Run: headless pygame with SDL's dummy video driver; simulated clock (each Clock.tick advances the game by its frame time, no real sleeping); random seed 0; keys injected as events and as key.get_pressed() state; no mouse input.
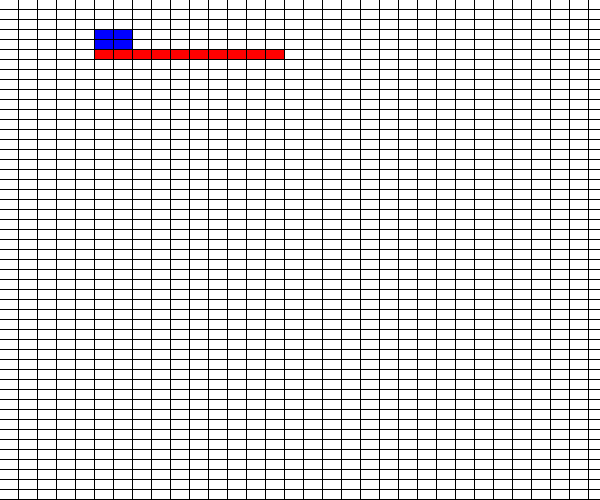
Frame 1 of 4 · flips 1–60 · no input
Frame 2 of 4 · flips 61–180 · tapped SPACE, RETURN · held RIGHT (→), D · screen unchanged from frame 1, image omitted
Frame 3 of 4 · flips 181–300 · held DOWN (↓), S · screen unchanged from frame 2, image omitted
Frame 4 of 4 · flips 301–420 · held LEFT (←), A, UP (↑), W · screen unchanged from frame 3, image omitted

The pygame program that drew these frames:

"""
Title:
        Simulation of SEMBLR Robots
Authors:
        Rakin Chowdhury,
        Carys Rees,
        Caitlin Straw,
        Sam Richardson,
        Jonah Edmonds
Date:
        18/10/19
Description:
"""

#Required external moduals: pygame3
import pygame

#Width and Height Dimentions


global block_size, w, h
block_size = 9
w = 600
h = 500
win = pygame.display.set_mode((w,h))

#colours
red = ((255,0,0))
green = ((0,255,0))
blue = ((0,0,255))


class Bot:
    def __init__(self, id, x, y):
        self.id = id
        self.x = x
        self.y = y
        self.size = (3,1)
    v = 1
    def Right(self):
        self.x = self.x + self.v
    def Left(self):
        self.x = self.x - self.v
    def Up(self):
        self.y = self.y + self.v
    def Down(self):
        self.y = self.y - self.v

class Block:
    def __init__(self,id,x,y):
        self.id = id
        self.x = x
        self.y = y
        self.size = (1,1)

def drawGrid():

    """
    Description:
        Draws background grid
    Arg(s) in:
        w [INT] - screen width
        h [INT] - screen height
    Arg(s) out:
        none
    """

    for y in range(h):
        for x in range(w):
            #rect = pygame.Rect(x*block_size, y*block_size, block_size, block_size)
            rect = pygame.Rect(x*(block_size+10), y*(block_size+1), block_size+9, block_size)
            pygame.draw.rect(win, ((255,255,255)), rect)

    return

def drawBlock(brick, col):

    rect = pygame.Rect(brick.x*(block_size+10), brick.y*(block_size+1), block_size+9, block_size)
    pygame.draw.rect(win, col, rect)
    return


def placeBrick(id, Loc):
    """
    Desctiption:
        Draws Brick to screen
    Arg(s) in:
        id [INT] - Object identification number
        Loc [Tuple] - (x,y): Location of brick on screen
    Arg(s) out:
        Brick [Object]- Brick object
    """

    brick = Block(id, Loc[0], Loc[1])
    drawBlock(brick, red)

    """
    rect = pygame.Rect(brick.x*(block_size+10), brick.y*(block_size+1), block_size+9, block_size)
    pygame.draw.rect(win, ((255,0,0)), rect)
    """

    return brick
    

def placePallet(id, Loc):

    for i in range(2):
        for j in range(2):
            brick = Block(id, Loc[0]+i, Loc[1]+j)
            drawBlock(brick,blue)

    return



    return




"""
bot1 = Bot(1,0,0)
rect = pygame.Rect(bot1.x*(block_size+1), bot1.y*(block_size+1), block_size, block_size)
pygame.draw.rect(win, ((255,0,0)), rect)
bot1.Right()
rect = pygame.Rect(bot1.x*(block_size+1), bot1.y*(block_size+1), block_size, block_size)
pygame.draw.rect(win, ((255,0,0)), rect)


bot = [(1,1),(1,2),(2,1),(2,2)]

for x, y in bot:


    rect = pygame.Rect(x*(block_size+1), y*(block_size+1), block_size, block_size)
    pygame.draw.rect(win, ((255,0,0)), rect)
"""


MainLoop = True

drawGrid()
struc1 = [(x+5,5) for x in range(10)]
for i in struc1:
    placeBrick(0,(i[0],i[1]))

placePallet(0,(5,3))


while MainLoop:
    for event in pygame.event.get():
        if event.type == pygame.QUIT:
            MainLoop = False
    pygame.display.flip()
